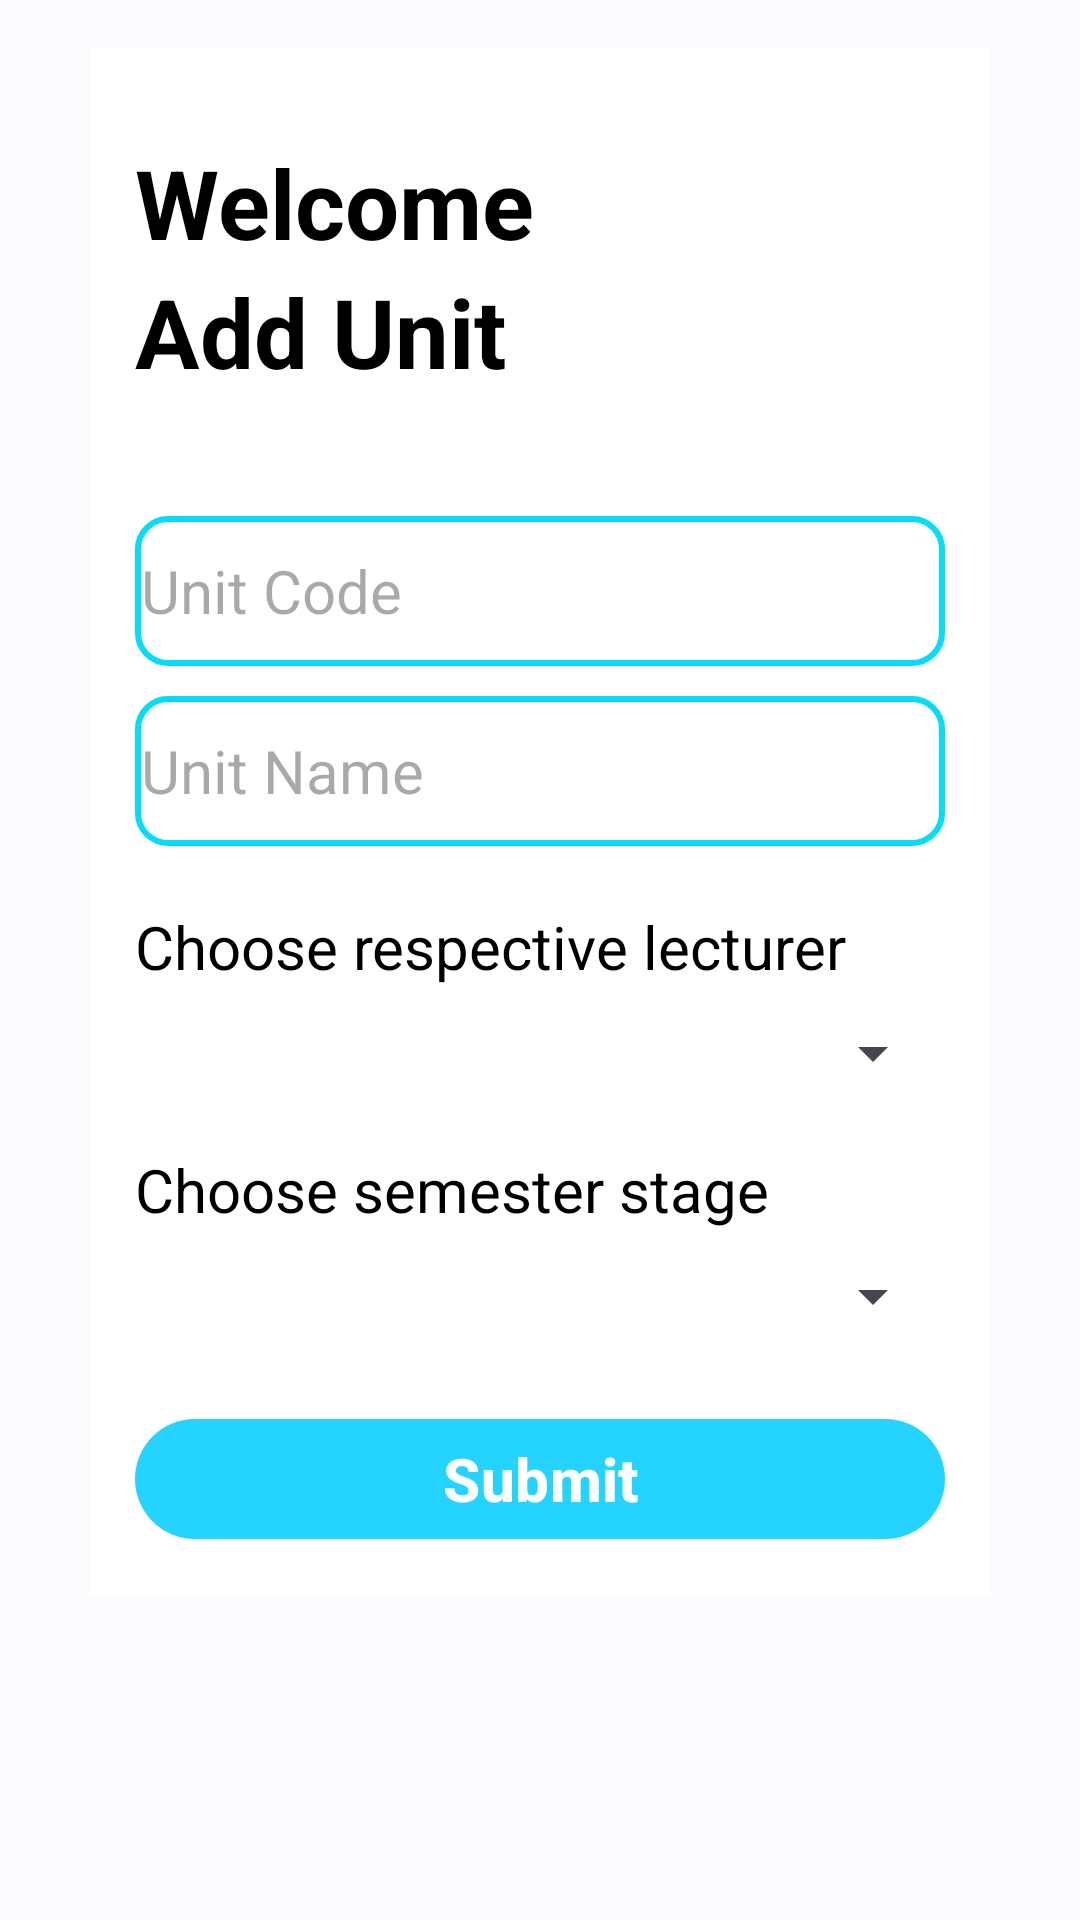

Android layout source for this screen:
<!-- AndroidManifest.xml: application theme Base.Theme.Examify -->
<!-- res/layout/fragment_admin_add_units.xml -->
<?xml version="1.0" encoding="utf-8"?>
<ScrollView xmlns:android="http://schemas.android.com/apk/res/android"
    xmlns:tools="http://schemas.android.com/tools"
    android:layout_width="match_parent"
    android:layout_height="match_parent"
    android:fillViewport="true">
<FrameLayout
    android:layout_width="match_parent"
    android:layout_height="match_parent"
    tools:context=".home.admin.AddUnitsBar.adminAddUnits"
    android:id="@+id/admin_add_units"
    >
        <RelativeLayout
            android:layout_width="match_parent"
            android:layout_height="wrap_content"
            android:layout_marginHorizontal="30dp"
            android:layout_marginVertical="16dp"
            android:background="@color/white"
            android:gravity="center"
            android:orientation="vertical">

            <LinearLayout
                android:id="@+id/layout_add_unit"
                android:layout_width="match_parent"
                android:layout_height="wrap_content"
                android:layout_marginTop="15dp"
                android:orientation="vertical"
                android:padding="15dp">

                <TextView
                    android:layout_width="match_parent"
                    android:layout_height="wrap_content"
                    android:text="Welcome"
                    android:textColor="@color/black"
                    android:textSize="32sp"
                    android:textStyle="bold" />

                <TextView
                    android:layout_width="match_parent"
                    android:layout_height="wrap_content"
                    android:text="Add Unit"
                    android:textColor="@color/black"
                    android:textSize="32sp"
                    android:textStyle="bold" />

            </LinearLayout>

            <LinearLayout
                android:id="@+id/layout_edittext"
                android:layout_width="match_parent"
                android:layout_height="wrap_content"
                android:layout_below="@+id/layout_add_unit"
                android:orientation="vertical"
                android:padding="15dp">

                <EditText
                    android:id="@+id/unit_code"
                    android:layout_width="match_parent"
                    android:layout_height="wrap_content"
                    android:layout_marginTop="10dp"
                    android:hint="Unit Code"
                    android:background="@drawable/rounded_corner"
                    android:inputType="text"
                    android:maxLines="1"
                    android:minLines="0"
                    android:outlineProvider="background"
                    android:textColor="@color/black"
                    android:textSize="20sp"
                    android:textStyle="normal" />

                <EditText
                    android:id="@+id/unit_name"
                    android:layout_width="match_parent"
                    android:layout_height="wrap_content"
                    android:layout_marginTop="10dp"
                    android:hint="Unit Name"
                    android:maxLines="1"
                    android:minLines="0"
                    android:outlineProvider="background"
                    android:background="@drawable/rounded_corner"
                    android:textColor="@color/black"
                    android:textSize="20sp"
                    android:textStyle="normal" />

                <TextView
                    android:layout_width="match_parent"
                    android:layout_height="wrap_content"
                    android:layout_marginTop="20dp"
                    android:text="Choose respective lecturer"
                    android:textColor="@color/black"
                    android:textSize="20sp" />
                <LinearLayout
                    android:layout_width="match_parent"
                    android:layout_height="wrap_content"
                    android:orientation="horizontal">

                    <Spinner
                        android:id="@+id/unit_lecturer_spinner"
                        android:layout_width="match_parent"
                        android:layout_height="wrap_content"
                        android:layout_marginTop="10dp"
                        android:spinnerMode="dropdown"
                        />
                </LinearLayout>


                <TextView
                    android:layout_width="match_parent"
                    android:layout_height="wrap_content"
                    android:layout_marginTop="20dp"
                    android:text="Choose semester stage"
                    android:textColor="@color/black"
                    android:textSize="20sp" />

                <LinearLayout
                    android:layout_width="match_parent"
                    android:layout_height="wrap_content"
                    android:orientation="horizontal">

                    <Spinner
                        android:id="@+id/role_spinner"
                        android:layout_width="match_parent"
                        android:layout_height="wrap_content"
                        android:layout_marginTop="10dp"
                        android:spinnerMode="dropdown"
                        />
                </LinearLayout>

                <com.google.android.material.button.MaterialButton
                    android:id="@+id/submit_units_btn"
                    android:layout_width="match_parent"
                    android:layout_height="wrap_content"
                    android:layout_marginTop="25dp"
                    android:text="Submit"
                    android:textSize="20sp"
                    android:textStyle="bold" />

                <ProgressBar
                    android:id="@+id/progress_circular2"
                    android:layout_width="24dp"
                    android:layout_height="64dp"
                    android:layout_gravity="center"
                    android:visibility="gone" />


            </LinearLayout>


        </RelativeLayout>

</FrameLayout>
</ScrollView>
<!-- resources referenced by this layout -->
<resources>
  <color name="black">#000000</color>
  <color name="white">#FFFFFF</color>
  <!-- drawable rounded_corner (drawable) -->
  <?xml version="1.0" encoding="utf-8"?>
  <shape xmlns:android="http://schemas.android.com/apk/res/android">
      
      <solid android:color="#FFFFFF" />
      <corners android:radius="10dp" />
      
      <padding
          android:bottom="2dp"
          android:left="2dp"
          android:right="2dp"
          android:top="2dp" />
      
      <size
          android:width="300dp"
          android:height="50dp" />
      
      <item android:state_focused="true"/>
      <shape>
          <solid android:color="#FAF5F5" />
          <stroke
              android:width="2dp"
              android:color="#0000FF" />
      </shape>
      <stroke
          android:width="2dp"
          android:color="#06DBF7" />
  </shape>
  <color name="colorPrimary">#FF24D3FE</color>
  <color name="md_theme_light_onPrimary">#FFFFFF</color>
  <color name="md_theme_light_primaryContainer">#CCE5FF</color>
  <color name="md_theme_light_onPrimaryContainer">#001D31</color>
  <color name="md_theme_light_secondary">#51606F</color>
  <color name="md_theme_light_onSecondary">#FFFFFF</color>
  <color name="md_theme_light_secondaryContainer">#D4E4F6</color>
  <color name="md_theme_light_onSecondaryContainer">#0D1D2A</color>
  <color name="md_theme_light_tertiary">#67587A</color>
  <color name="md_theme_light_onTertiary">#FFFFFF</color>
  <color name="md_theme_light_tertiaryContainer">#EDDCFF</color>
  <color name="md_theme_light_onTertiaryContainer">#221534</color>
  <color name="md_theme_light_error">#BA1A1A</color>
  <color name="md_theme_light_errorContainer">#FFDAD6</color>
  <color name="md_theme_light_onError">#FFFFFF</color>
  <color name="md_theme_light_onErrorContainer">#410002</color>
  <color name="md_theme_light_background">#FCFCFF</color>
  <color name="md_theme_light_onBackground">#1A1C1E</color>
  <color name="md_theme_light_surface">#FCFCFF</color>
  <color name="md_theme_light_onSurface">#1A1C1E</color>
  <color name="md_theme_light_surfaceVariant">#DEE3EB</color>
  <color name="md_theme_light_onSurfaceVariant">#42474E</color>
  <color name="md_theme_light_outline">#72787E</color>
  <color name="md_theme_light_inverseOnSurface">#F0F0F4</color>
  <color name="md_theme_light_inverseSurface">#2F3133</color>
  <color name="md_theme_light_inversePrimary">#92CCFF</color>
</resources>
